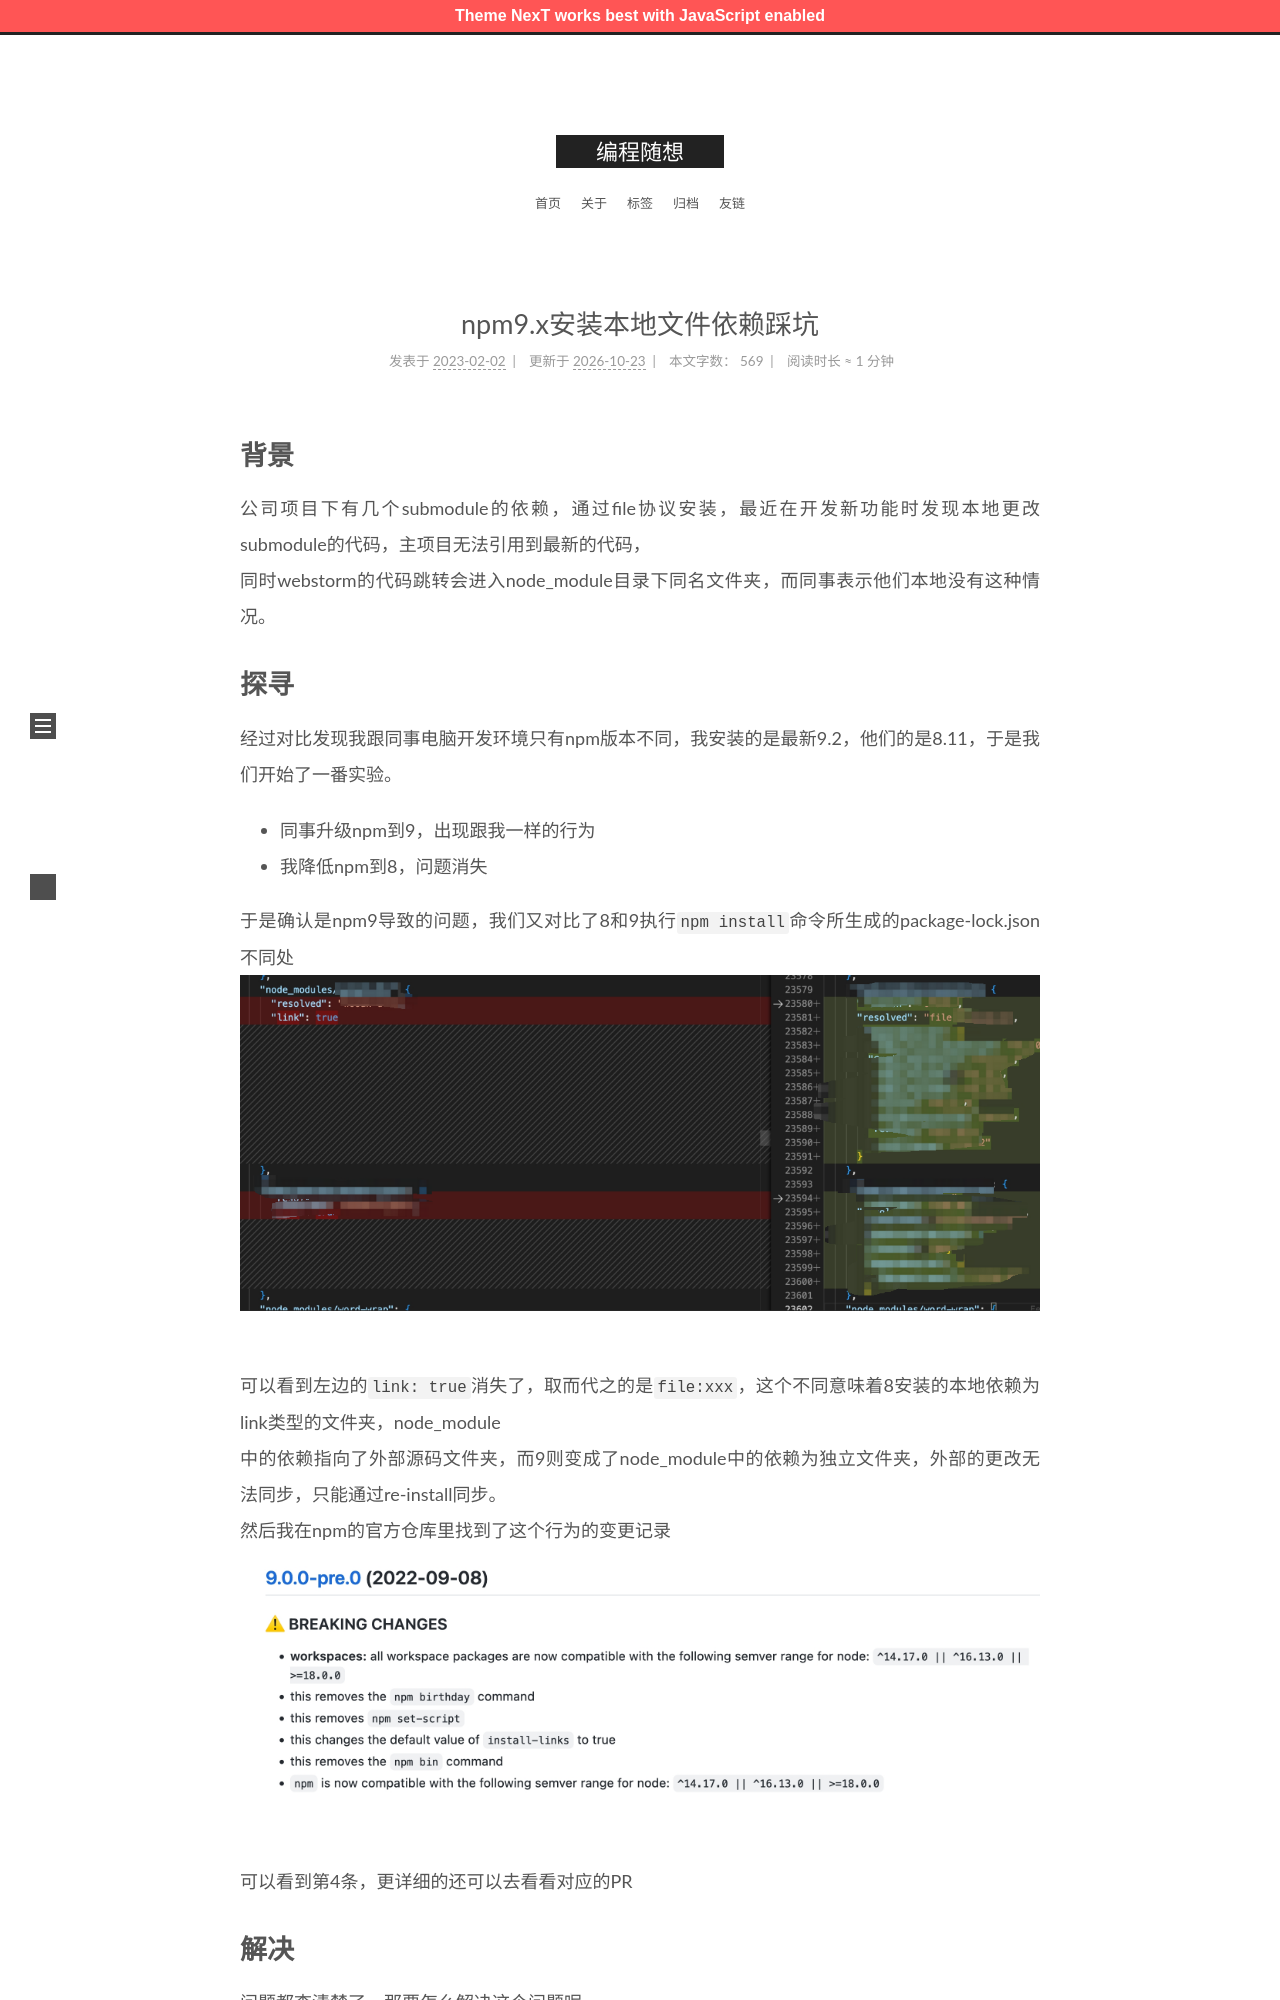

repository: zshnb/blog · page: 2023-02-02-npm-install-link-problem.html · generator: jekyll

---
title: npm9.x安装本地文件依赖踩坑
date: 2023-02-02 15:21
tags:
- NPM
- Javascript
---

# 背景
公司项目下有几个submodule的依赖，通过file协议安装，最近在开发新功能时发现本地更改submodule的代码，主项目无法引用到最新的代码，
同时webstorm的代码跳转会进入node_module目录下同名文件夹，而同事表示他们本地没有这种情况。
<!--more-->
